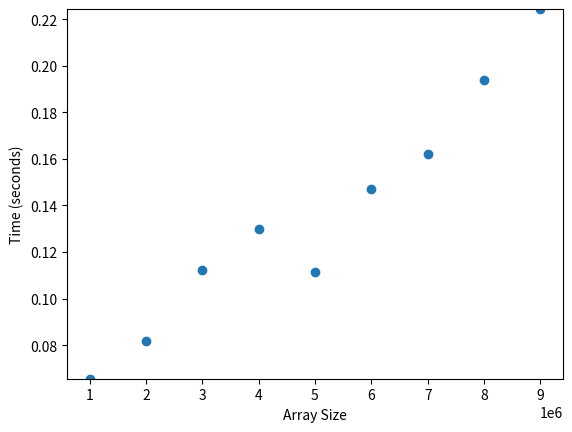

Source code (Python):
'''
def sum_array(array):
    # Base Case
    if len(array) == 1:
        return array[0]

    return array[0] + sum_array(array[1:])

arr = [1, 2, 3, 4]
print(sum_array(arr))

Looking at this, we might think it has a running time of O( 𝑛 ), but that isn't correct due to the slice operation
array[1:]. This operation will take O( 𝑘 ) time to run where  𝑘  is the number of elements to copy. So, this
function is actually O( 𝑘∗𝑛 ) running time complexity and O( 𝑘∗𝑛 ) space complexity.

To visualize this, let's plot the time it takes to slice.

'''

import matplotlib.pyplot as plt
import statistics
import time
#%matplotlib inline

n_steps = 10
step_size = 1000000
array_sizes = list(range(step_size, n_steps*step_size, step_size))
big_array = list(range(n_steps*step_size))
times = []

# Calculate the time it takes for the slice function to run with different sizes of k
for array_size in array_sizes:
    start_time = time.time()
    big_array[:array_size]
    times.append(time.time() - start_time)

# Graph the results
plt.scatter(x=array_sizes, y=times)
plt.ylim(top=max(times), bottom=min(times))
plt.xlabel('Array Size')
plt.ylabel('Time (seconds)')
plt.plot()
plt.show()

